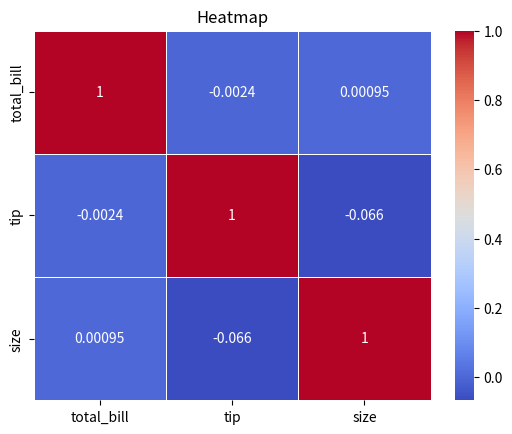

The script that saved this image:

# SEABORN HEATMAP
# Problem Statement: Understanding correlations between different financial factors.
# Question: Which two variables have the highest positive correlation?

# Compute correlation matrix

import matplotlib.pyplot as plt
import numpy as np
import seaborn as sns
import pandas as pd
from mpl_toolkits.mplot3d import Axes3D  # Importing 3D plotting module


data_dict = {
    "total_bill": np.random.uniform(5, 50, 100),
    "tip": np.random.uniform(1, 10, 100),
    "sex": np.random.choice(["Male", "Female"], 100),
    "smoker": np.random.choice(["Yes", "No"], 100),
    "day": np.random.choice(["Thur", "Fri", "Sat", "Sun"], 100),
    "time": np.random.choice(["Lunch", "Dinner"], 100),
    "size": np.random.randint(1, 6, 100)
}

# Convert dictionary to DataFrame
data_df = pd.DataFrame(data_dict)
corr = data_df.select_dtypes(include=np.number).corr()

# Create heatmap with correlation values
sns.heatmap(corr, annot=True, cmap="coolwarm", linewidths=0.5)
plt.title("Heatmap")
plt.show()